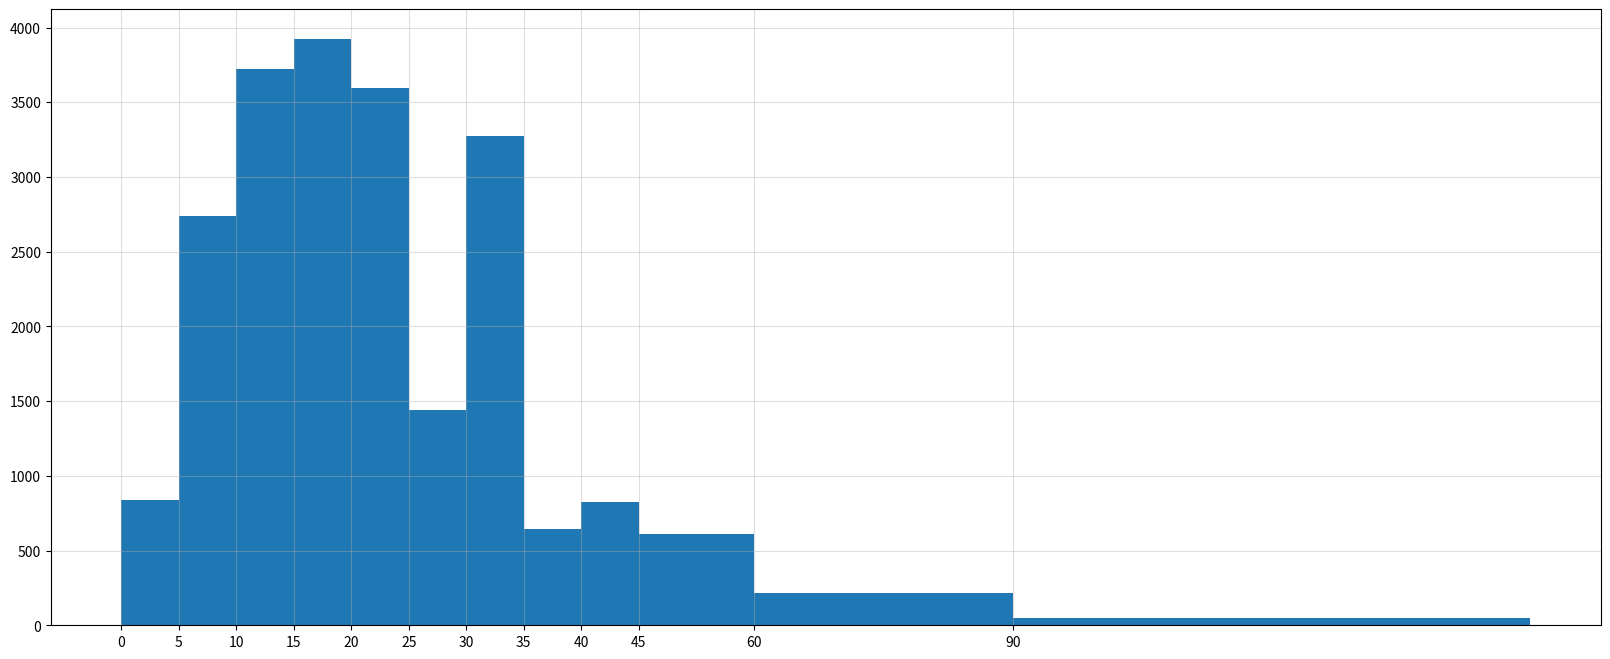

Generate this figure with matplotlib:
#encoding:utf-8

from matplotlib import pyplot as plt
from matplotlib import font_manager

my_font = font_manager.FontProperties(fname="C:\Windows\Fonts\msyh.ttc")

def test1():
    '''
    :return:
    '''
    y_3 = [11, 17, 16, 11, 12, 11, 12, 6, 6, 7, 8, 9, 12, 15, 14, 17, 18, 21, 16, 17, 20, 14, 15, 15, 15, 19, 21, 22,22, 22, 23]
    y_10 = [26, 26, 28, 19, 21, 17, 16, 19, 18, 20, 20, 19, 22, 23, 17, 20, 21, 20, 22, 15, 11, 15, 5, 13, 17, 10, 11,13, 12, 13, 6]
    x_3 = range(1, 32)
    x_10 = range(51, 82)
    # 设置图形大小
    plt.figure(figsize=(20, 8), dpi=80)
    plt.scatter(x_3,y_3,label="3月份")
    plt.scatter(x_10,y_10,label="10月份")
    _x = list(x_3) + list(x_10)
    _xtick_labels = ["3月{}日".format(i) for i in x_3]
    _xtick_labels += ["10月{}日".format(i - 50) for i in x_10]
    plt.xticks(_x[::3],_xtick_labels[::3],fontproperties=my_font,rotation=45)

    plt.legend(loc="upper left",prop=my_font)
    plt.xlabel("时间",fontproperties=my_font)
    plt.ylabel("温度",fontproperties=my_font)
    plt.title("标题",fontproperties=my_font)
    plt.show()

    return None

def test2():
    a = ["战狼2", "速度与激情8", "功夫瑜伽", "西游伏妖篇", "变形金刚5：最后的骑士", "摔跤吧！爸爸", "加勒比海盗5：死无对证", "金刚：骷髅岛", "极限特工：终极回归", "生化危机6：终章",
         "乘风破浪", "神偷奶爸3", "智取威虎山", "大闹天竺", "金刚狼3：殊死一战", "蜘蛛侠：英雄归来", "悟空传", "银河护卫队2", "情圣", "新木乃伊", ]

    b = [56.01, 26.94, 17.53, 16.49, 15.45, 12.96, 11.8, 11.61, 11.28, 11.12, 10.49, 10.3, 8.75, 7.55, 7.32, 6.99, 6.88,
         6.86, 6.58, 6.23]

    # 设置图形大小
    plt.figure(figsize=(20, 15), dpi=80)
    # 绘制条形图
    plt.bar(range(len(a)), b, width=0.3)
    # 设置字符串到x轴
    plt.xticks(range(len(a)), a, fontproperties=my_font, rotation=90)

    plt.savefig("./tmp/movie.png")

    plt.show()

def test3():
    a = ["战狼2", "速度与激情8", "功夫瑜伽", "西游伏妖篇", "变形金刚5：最后的骑士", "摔跤吧！爸爸", "加勒比海盗5：死无对证", "金刚：骷髅岛", "极限特工：终极回归", "生化危机6：终章",
         "乘风破浪", "神偷奶爸3", "智取威虎山", "大闹天竺", "金刚狼3：殊死一战", "蜘蛛侠：英雄归来", "悟空传", "银河护卫队2", "情圣", "新木乃伊", ]

    b = [56.01, 26.94, 17.53, 16.49, 15.45, 12.96, 11.8, 11.61, 11.28, 11.12, 10.49, 10.3, 8.75, 7.55, 7.32, 6.99, 6.88,
         6.86, 6.58, 6.23]
    plt.figure(figsize=(20,15),dpi=80)
    plt.barh(range(len(a)),b,height=0.3)
    plt.yticks(range(len(a)),a,fontproperties=my_font)
    plt.show()

def test4():
    a = ["猩球崛起3：终极之战", "敦刻尔克", "蜘蛛侠：英雄归来", "战狼2"]
    b_16 = [15746, 312, 4497, 319]
    b_15 = [12357, 156, 2045, 168]
    b_14 = [2358, 399, 2358, 362]

    bar_width = 0.2
    x_14 = list(range(len(a)))
    x_15 = [i + bar_width for i in x_14]
    x_16 = [i + bar_width * 2 for i in x_14]

    #
    plt.figure(figsize=(20,8),dpi=80)

    plt.bar(x_14, b_14, width=bar_width, label="9月14日")
    plt.bar(x_15, b_15, width=bar_width, label="9月15日")
    plt.bar(x_16, b_16, width=bar_width, label="9月16日")
    # 设置图例
    plt.legend(loc="upper left",prop=my_font)
    # 设置x轴的刻度
    plt.xticks(x_15, a, fontproperties=my_font)
    plt.show()

    return None

def test5():
    a = [131, 98, 125, 131, 124, 139, 131, 117, 128, 108, 135, 138, 131, 102, 107, 114, 119, 128, 121, 142, 127, 130,
         124, 101, 110, 116, 117, 110, 128, 128, 115, 99, 136, 126, 134, 95, 138, 117, 111, 78, 132, 124, 113, 150, 110,
         117, 86, 95, 144, 105, 126, 130, 126, 130, 126, 116, 123, 106, 112, 138, 123, 86, 101, 99, 136, 123, 117, 119,
         105, 137, 123, 128, 125, 104, 109, 134, 125, 127, 105, 120, 107, 129, 116, 108, 132, 103, 136, 118, 102, 120,
         114, 105, 115, 132, 145, 119, 121, 112, 139, 125, 138, 109, 132, 134, 156, 106, 117, 127, 144, 139, 139, 119,
         140, 83, 110, 102, 123, 107, 143, 115, 136, 118, 139, 123, 112, 118, 125, 109, 119, 133, 112, 114, 122, 109,
         106, 123, 116, 131, 127, 115, 118, 112, 135, 115, 146, 137, 116, 103, 144, 83, 123, 111, 110, 111, 100, 154,
         136, 100, 118, 119, 133, 134, 106, 129, 126, 110, 111, 109, 141, 120, 117, 106, 149, 122, 122, 110, 118, 127,
         121, 114, 125, 126, 114, 140, 103, 130, 141, 117, 106, 114, 121, 114, 133, 137, 92, 121, 112, 146, 97, 137,
         105, 98, 117, 112, 81, 97, 139, 113, 134, 106, 144, 110, 137, 137, 111, 104, 117, 100, 111, 101, 110, 105, 129,
         137, 112, 120, 113, 133, 112, 83, 94, 146, 133, 101, 131, 116, 111, 84, 137, 115, 122, 106, 144, 109, 123, 116,
         111, 111, 133, 150]
    # 计算数组数
    d = 3
    num_bins = (max(a)-min(a))//d
    print(max(a),min(a),max(a)-min(a))
    print(num_bins)

    plt.figure(figsize=(20,8),dpi=80)
    plt.hist(a,num_bins,normed=True)
    # 设置x轴的刻度
    plt.xticks(range(min(a), max(a) + d, d))
    plt.grid()
    plt.show()
    return None

def test6():
    interval = [0, 5, 10, 15, 20, 25, 30, 35, 40, 45, 60, 90]
    width = [5, 5, 5, 5, 5, 5, 5, 5, 5, 15, 30, 60]
    quantity = [836, 2737, 3723, 3926, 3596, 1438, 3273, 642, 824, 613, 215, 47]

    print(len(interval), len(width), len(quantity))

    plt.figure(figsize=(20,8),dpi=80)
    plt.bar(range(12),quantity,width=1)
    # 设置x轴的刻度
    _x = [i-0.5 for i in range(13)]
    _xtick_label = interval+[150]
    plt.xticks(_x,_xtick_label)
    plt.grid(alpha=0.4)
    plt.show()
    return None

def test7():
    interval = [0, 5, 10, 15, 20, 25, 30, 35, 40, 45, 60, 90]
    width = [5, 5, 5, 5, 5, 5, 5, 5, 5, 15, 30, 60]
    quantity = [836, 2737, 3723, 3926, 3596, 1438, 3273, 642, 824, 613, 215, 47]

    print(len(interval), len(width), len(quantity))

    # 设置图形大小
    plt.figure(figsize=(20, 8), dpi=80)

    plt.bar(interval, quantity, width=width)

    # 设置x轴的刻度

    temp_d = [5] + width[:-1]
    _x = [i - temp_d[interval.index(i)] * 0.5 for i in interval]

    plt.xticks(_x, interval)

    plt.grid(alpha=0.4)
    plt.show()

    return None


if __name__ == '__main__':
    test7()